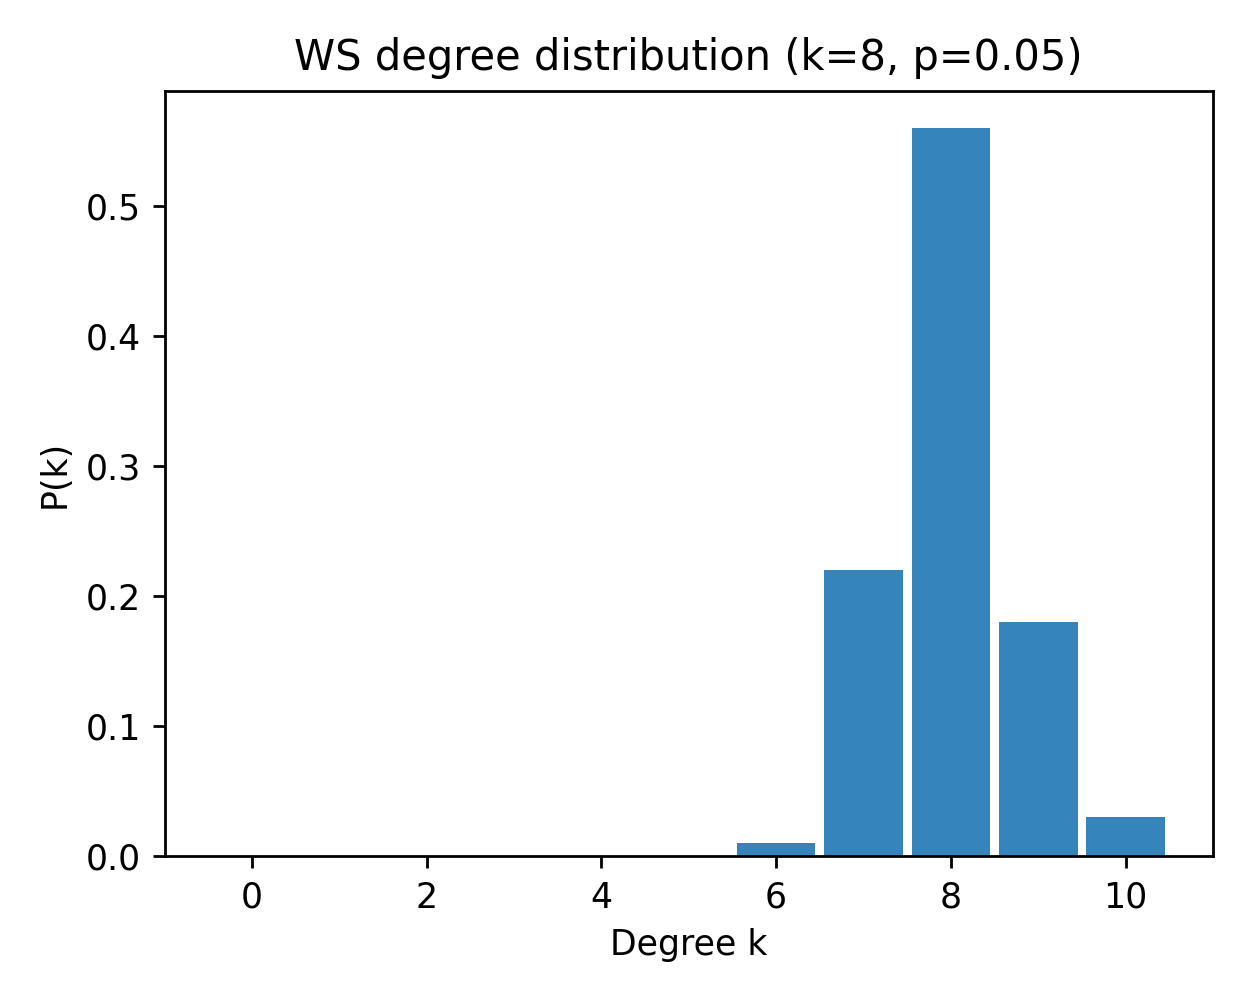

Values plotted in this chart, from the file beside it:
k, pk_mean, pk_sem
0, 0.0, 0.0
1, 0.0, 0.0
2, 0.0, 0.0
3, 0.0, 0.0
4, 0.0, 0.0
5, 0.0, 0.0
6, 0.01, 0.0
7, 0.22, 0.0
8, 0.56, 0.0
9, 0.18, 0.0
10, 0.03, 0.0
